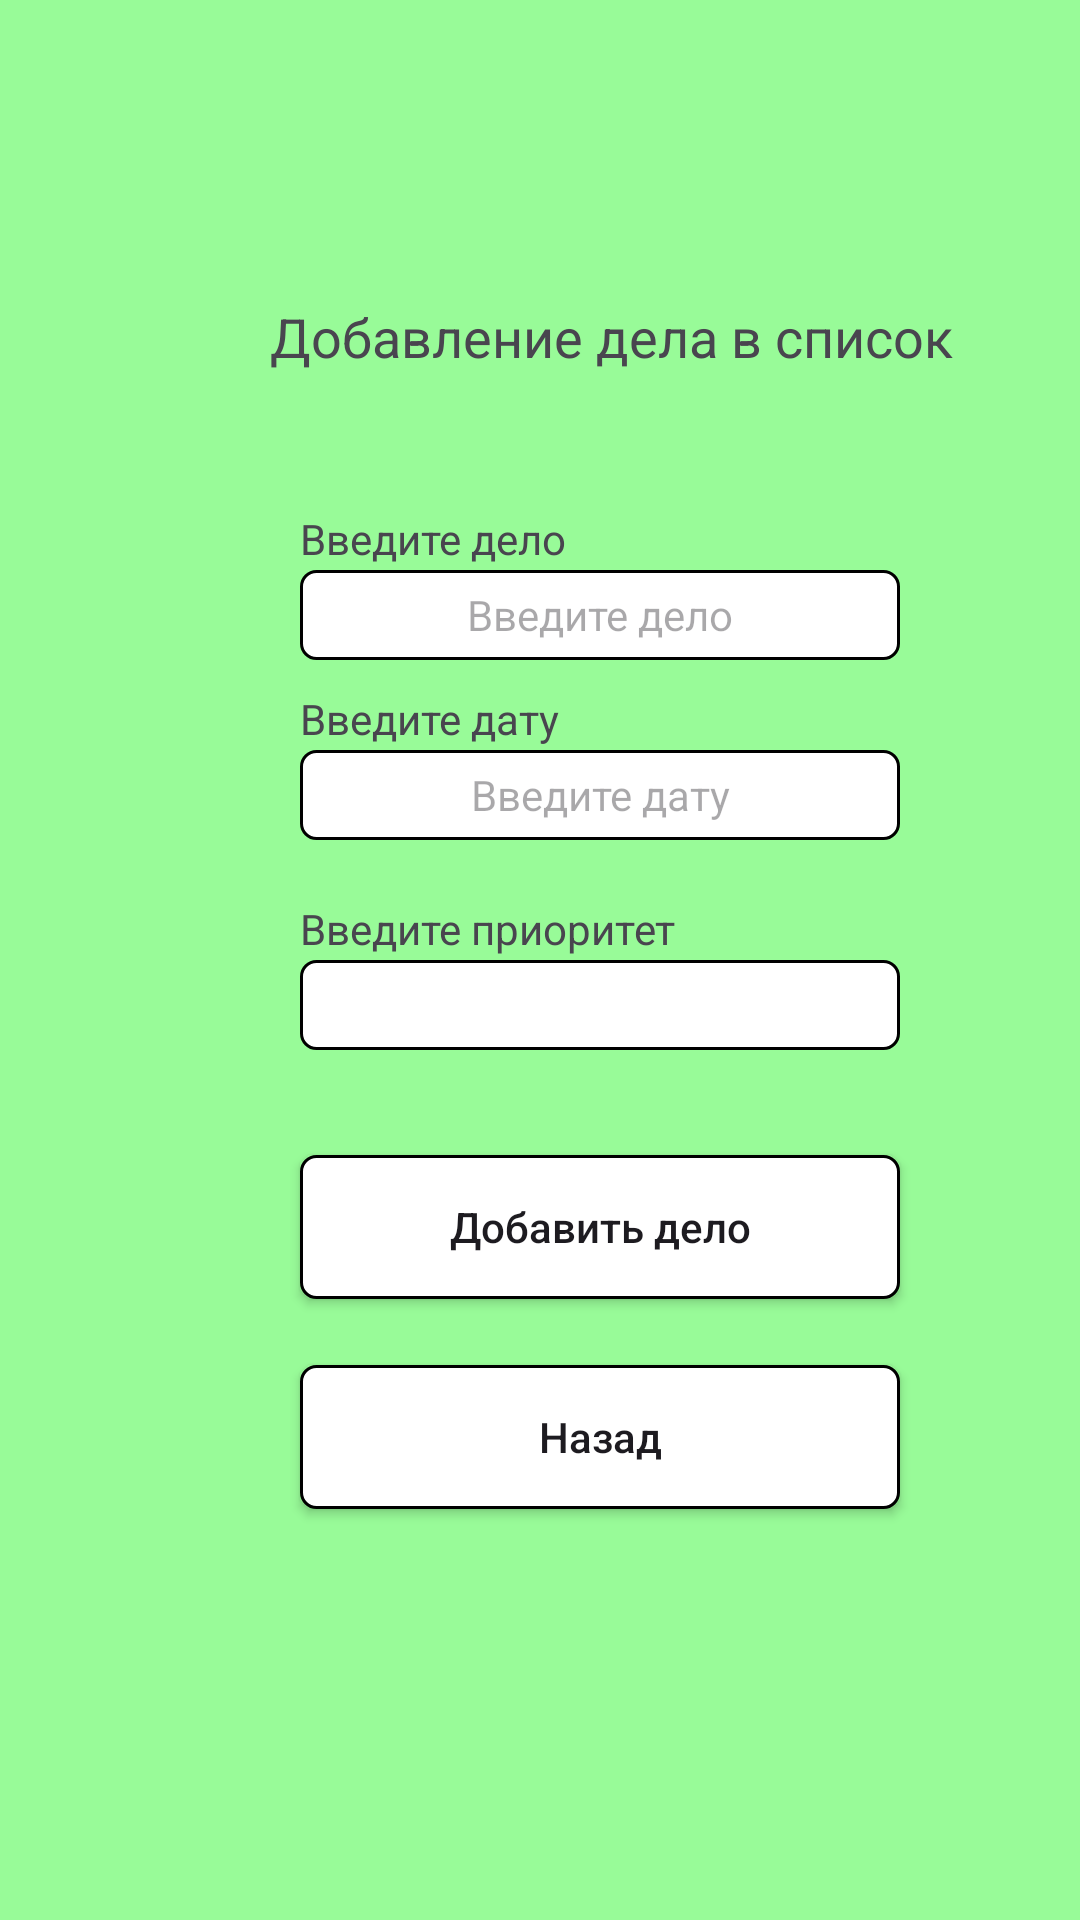

This screen was rendered from an Android layout file. Write that file and the resources it references.
<!-- AndroidManifest.xml: application theme Theme.Rmp_pr18_json_Savitsin -->
<!-- res/layout/fragment_input_info.xml -->
<?xml version="1.0" encoding="utf-8"?>
<FrameLayout xmlns:android="http://schemas.android.com/apk/res/android"
    xmlns:tools="http://schemas.android.com/tools"
    android:layout_width="match_parent"
    android:layout_height="match_parent"
    tools:context=".InputInfoFragment"
    android:orientation="vertical"
    android:background="@color/paleGreen">

    <TextView
        android:layout_width="wrap_content"
        android:layout_height="wrap_content"
        android:text="@string/AddTaskToList"
        android:layout_marginTop="100sp"
        android:layout_marginLeft="90sp"
        android:textSize="18sp"/>

    <TextView
        android:layout_width="wrap_content"
        android:layout_height="wrap_content"
        android:text="@string/InputTask"
        android:layout_marginLeft="100sp"
        android:layout_marginTop="170sp"/>

    <EditText
        android:id="@+id/taskInput"
        android:layout_width="wrap_content"
        android:layout_height="wrap_content"
        android:hint="@string/InputTask"
        android:textSize="14sp"
        android:layout_marginLeft="100sp"
        android:layout_marginTop="190sp"
        android:width="200sp"
        android:background="@drawable/frame"
        android:textAlignment="center"/>

    <TextView
        android:layout_width="wrap_content"
        android:layout_height="wrap_content"
        android:text="@string/InputDate"
        android:layout_marginLeft="100sp"
        android:layout_marginTop="230sp"/>

    <EditText
        android:id="@+id/dateInput"
        android:layout_width="wrap_content"
        android:layout_height="wrap_content"
        android:hint="@string/InputDate"
        android:textSize="14sp"
        android:layout_marginLeft="100sp"
        android:layout_marginTop="250sp"
        android:width="200sp"
        android:background="@drawable/frame"
        android:textAlignment="center"/>

    <TextView
        android:layout_width="wrap_content"
        android:layout_height="wrap_content"
        android:text="@string/InputPriority"
        android:layout_marginLeft="100sp"
        android:layout_marginTop="300sp"/>

    <Spinner
        android:id="@+id/spinPriority"
        android:layout_width="wrap_content"
        android:layout_height="wrap_content"
        android:background="@drawable/frame2"
        android:layout_marginLeft="100sp"
        android:layout_marginTop="320sp"/>

    <androidx.appcompat.widget.AppCompatButton
        android:id="@+id/buttonAddTask"
        android:layout_width="wrap_content"
        android:layout_height="wrap_content"
        android:background="@drawable/frame"
        android:text="@string/AddTask"
        android:textAllCaps="false"
        android:layout_marginTop="385sp"
        android:layout_marginLeft="100sp"
        android:width="200sp"/>

    <androidx.appcompat.widget.AppCompatButton
        android:id="@+id/buttonBack"
        android:layout_width="wrap_content"
        android:layout_height="wrap_content"
        android:background="@drawable/frame"
        android:text="@string/Back"
        android:textAllCaps="false"
        android:layout_marginTop="455sp"
        android:layout_marginLeft="100sp"
        android:width="200sp"/>

</FrameLayout>
<!-- resources referenced by this layout -->
<resources>
  <color name="paleGreen">#98FB98</color>
  <!-- drawable frame (drawable) -->
  <?xml version="1.0" encoding="utf-8"?>
  <shape xmlns:android="http://schemas.android.com/apk/res/android">
   <corners android:radius="5sp"/>
      <solid android:color="@color/white"/>
      <stroke android:width="1sp"/>
      <size android:width="100sp" android:height="30sp"/>
  </shape>
  <!-- drawable frame2 (drawable) -->
  <?xml version="1.0" encoding="utf-8"?>
  <shape xmlns:android="http://schemas.android.com/apk/res/android">
   <corners android:radius="5sp"/>
      <solid android:color="@color/white"/>
      <stroke android:width="1sp"/>
      <size android:width="200sp" android:height="30sp"/>
  </shape>
  <string name="AddTask">Добавить дело</string>
  <string name="AddTaskToList">Добавление дела в список</string>
  <string name="Back">Назад</string>
  <string name="InputDate">Введите дату</string>
  <string name="InputPriority">Введите приоритет</string>
  <string name="InputTask">Введите дело</string>
  <style name="Theme.Rmp_pr18_json_Savitsin" parent="Base.Theme.Rmp_pr18_json_Savitsin" />
  <color name="white">#FFFFFFFF</color>
  <style name="Base.Theme.Rmp_pr18_json_Savitsin" parent="Theme.Material3.DayNight.NoActionBar">
          
          
      </style>
</resources>
